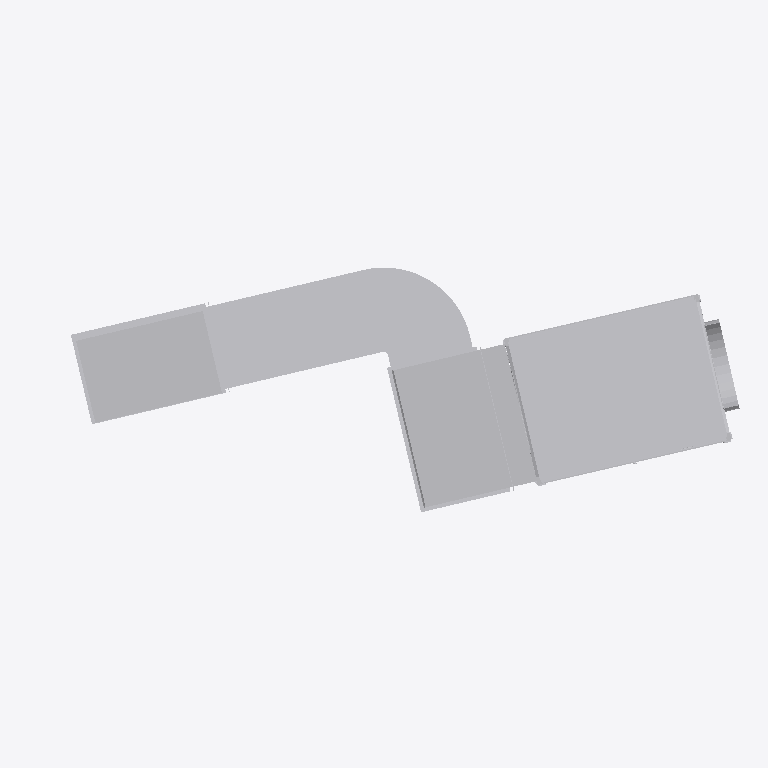
Plan cut of the same IFC building model at storey 'UG' (level -3.00 m, cut at -1.60 m), seen from above with north up, elements coloured by IFC class (only those large enough to see are counted): 9 other elements (light grey). Cut surfaces are drawn darker.
Extent 4.6 m × 1.7 m × 19.5 m (x, y, z). Storeys (7): UG at -3.00 m; EG at 0.00 m; 1.OG at 3.00 m; 2.OG at 6.00 m; 3.OG at 9.00 m; 4.OG at 12.00 m; COBERTURA at 15.00 m. Elements (14): 7 IfcFlowSegment, 5 IfcFlowFitting, 2 IfcFlowTerminal.

HEADER;
FILE_DESCRIPTION(('ViewDefinition [CoordinationView_V2.0]','RevitIdentifiers [ContentGUID: f5dc531a-1158-4862-ad11-dfb0bdb705d0, VersionGUID: 54a4cf47-1f81-4723-9295-20f0034146af, NumberOfSaves: 10]','CoordinateReference [CoordinateBase: Shared Coordinates]'),'2;1');
FILE_NAME('TEN-321-RES-.ifc','2026-11-23T11:26:22+01:00',(''),(''),'ODA SDAI 25.12','Autodesk - Revit 27.3.0.28 (ENU) - 27.3.0.28','');
FILE_SCHEMA(('IFC2X3'));
ENDSEC;
DATA;
#19=IFCPROJECT('3rt5CQ4LX8OgqHtx12IFeW',#6,'0001',$,$,'Nome del progetto','Stato del progetto',(#14),#124807);
#53=IFCSITE('3rt5CQ4LX8OgqHtx12IFeY',#6,'Default',$,$,#52,$,$,.ELEMENT.,(41,47,59,997253),(12,36,0,1373),0.0,$,$);
#23=IFCBUILDING('3rt5CQ4LX8OgqHtx12IFeX',#6,'',$,$,#22,$,'',.ELEMENT.,$,$,#20);
#27=IFCBUILDINGSTOREY('1dqgWSd9XB7xaK6IRLxU6n',#6,'UG',$,$,#26,$,'UG',.ELEMENT.,-2.9999999999999996);
#30=IFCBUILDINGSTOREY('3Zu5Bv0LOHrPC10026FoQQ',#6,'EG',$,$,#29,$,'EG',.ELEMENT.,3.356888E-14);
#34=IFCBUILDINGSTOREY('15Z0v90RiHrPC20026FoKR',#6,'1.OG',$,$,#33,$,'1.OG',.ELEMENT.,3.000000000000128);
#38=IFCBUILDINGSTOREY('1dqgWSd9XB7xaK6IRLxUVV',#6,'2.OG',$,$,#37,$,'2.OG',.ELEMENT.,6.0000000000000915);
#42=IFCBUILDINGSTOREY('1dqgWSd9XB7xaK6IRLxUQE',#6,'3.OG',$,$,#41,$,'3.OG',.ELEMENT.,9.000000000000039);
#46=IFCBUILDINGSTOREY('1dqgWSd9XB7xaK6IRLxUNF',#6,'4.OG',$,$,#45,$,'4.OG',.ELEMENT.,12.000000000000036);
#50=IFCBUILDINGSTOREY('1dqgWSd9XB7xaK6IRLxUGq',#6,'COBERTURA',$,$,#49,$,'COBERTURA',.ELEMENT.,15.00000000000003);
#124025=IFCFLOWTERMINAL('3bEb3iaybFtOt1zbPiT5dK',#6,'PdC Hoval IR 30:PdC Hoval IR 30:1469749',$,$,#124024,#124020,'1469749');
#124168=IFCFLOWFITTING('1HBxclO2145PDDspnVrPFF',#6,'Curva rettangolare ridotta:Standard:1481808',$,$,#124167,#124162,'1481808');
#124305=IFCFLOWSEGMENT('1HBxclO2145PDDspnVrRyd',#6,'Rectangular Duct:Raggio gomiti / Giunti:1487032',$,$,#124295,#124304,'1487032');
#124398=IFCFLOWSEGMENT('1HBxclO2145PDDspnVrRbS',#6,'Rectangular Duct:Raggio gomiti / Giunti:1488579',$,$,#124388,#124397,'1488579');
#124096=IFCFLOWFITTING('3roCagFZH2wOAGgAV4KmE9',#6,'M_Gomito rettangolare - Raggio:0.55 W:1471458',$,$,#124095,#124091,'1471458');
#124191=IFCFLOWSEGMENT('1HBxclO2145PDDspnVrP9Z',#6,'Rectangular Duct:Raggio gomiti / Giunti:1482236',$,$,#124180,#124189,'1482236');
#124379=IFCFLOWFITTING('1HBxclO2145PDDspnVrRg8',#6,'Curva rettangolare ridotta:Standard:1488151',$,$,#124378,#124373,'1488151');
#124284=IFCFLOWSEGMENT('1HBxclO2145PDDspnVrQES',#6,'Rectangular Duct:Raggio gomiti / Giunti:1485827',$,$,#124274,#124283,'1485827');
#124265=IFCFLOWFITTING('1HBxclO2145PDDspnVrP3P',#6,'Curva rettangolare ridotta:Standard:1482566',$,$,#124264,#124260,'1482566');
ENDSEC;
